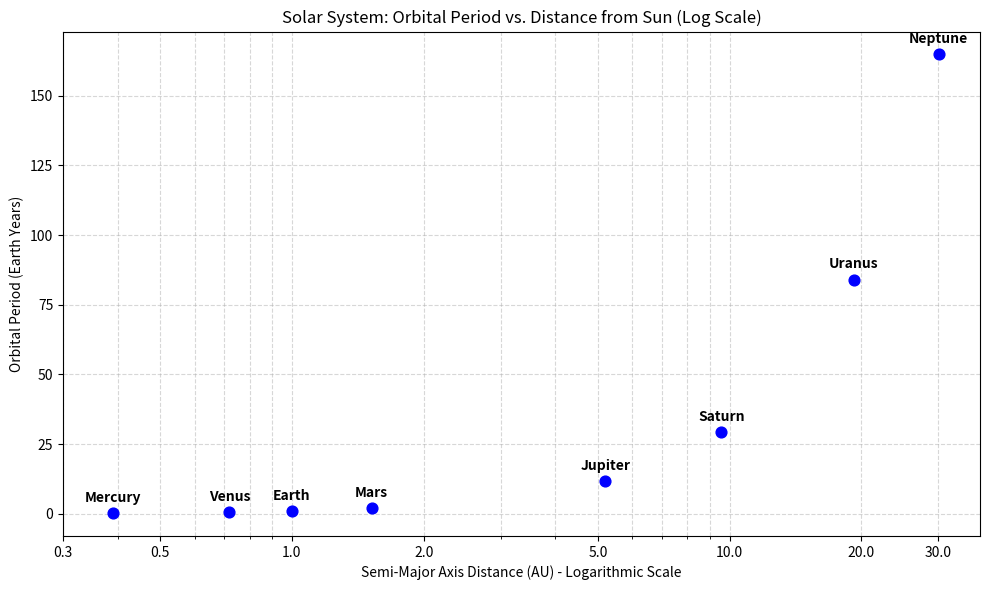

Reproduce this figure in Python.
import matplotlib.pyplot as plt
import pandas as pd

planetary_metrics = {
    'Planet': ['Mercury', 'Venus', 'Earth', 'Mars', 'Jupiter', 'Saturn', 'Uranus', 'Neptune'],
    'Distance_AU': [0.39, 0.72, 1.00, 1.52, 5.20, 9.58, 19.22, 30.05],
    'Orbital_Period_Years': [0.24, 0.62, 1.00, 1.88, 11.86, 29.46, 84.01, 164.8]
}

df = pd.DataFrame(planetary_metrics)

plt.figure(figsize=(10, 6))
plt.scatter(df['Distance_AU'], df['Orbital_Period_Years'], color='blue', marker='o', s=60, zorder=3)

plt.xscale('log')
plt.xticks([0.3, 0.5, 1.0, 2.0, 5.0, 10.0, 20.0, 30.0], ['0.3', '0.5', '1.0', '2.0', '5.0', '10.0', '20.0', '30.0'])

plt.title('Solar System: Orbital Period vs. Distance from Sun (Log Scale)')
plt.xlabel('Semi-Major Axis Distance (AU) - Logarithmic Scale')
plt.ylabel('Orbital Period (Earth Years)')
plt.grid(True, linestyle='--', alpha=0.5, which="both")

for idx, row in df.iterrows():
    plt.annotate(
        row['Planet'], 
        (row['Distance_AU'], row['Orbital_Period_Years']), 
        textcoords="offset points", 
        xytext=(0, 8), 
        ha='center',
        weight='bold'
    )

plt.tight_layout()
plt.savefig('orbital_trajectory_plot.png', dpi=300, bbox_inches='tight')
plt.show()
